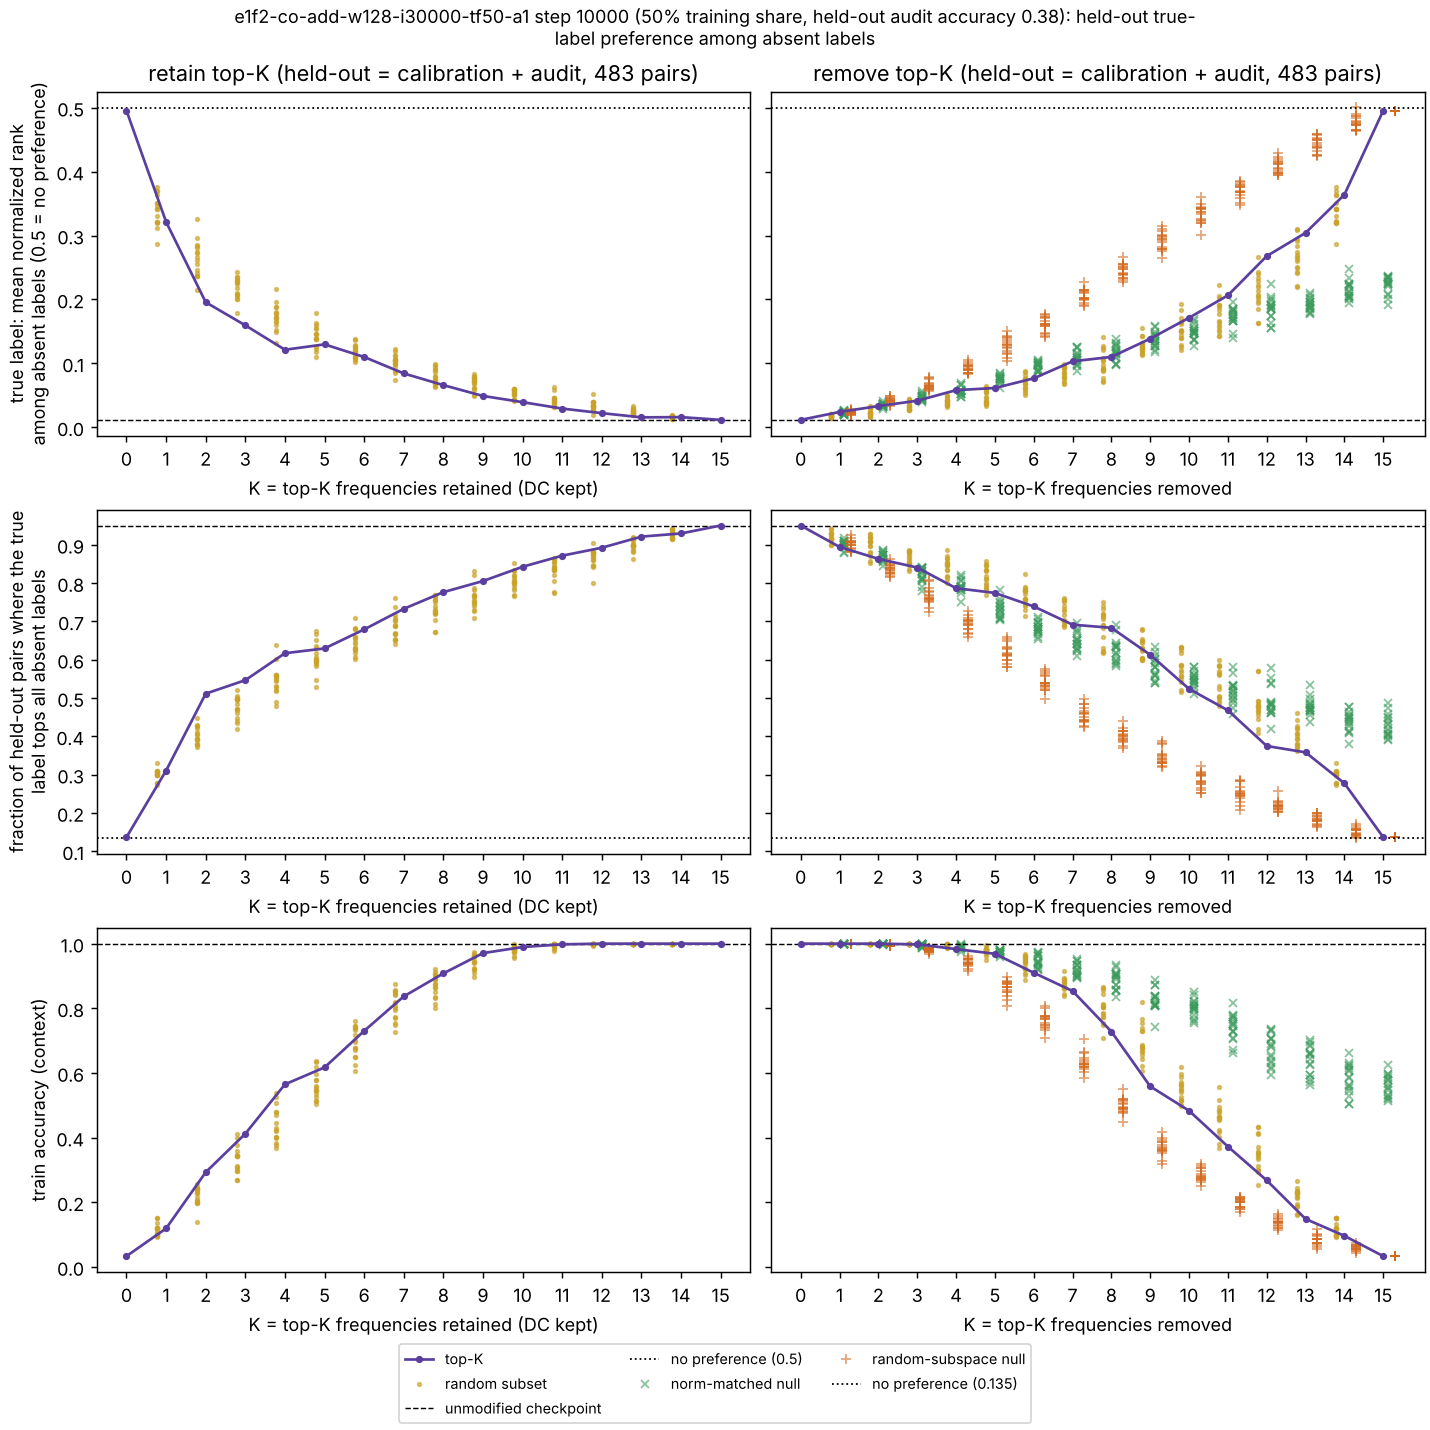

Data behind this chart, as committed beside it:
kind, mode, K, draw, frequencies, delta_energy_fraction, train_accuracy, true_rank_among_absent, true_top_among_absent, pred_is_present
top-K, retain, 0, 0, , 1.0, 0.03347, 0.4953, 0.1366, 0.7805
top-K, retain, 1, 0, 1, 0.9135, 0.1192, 0.3213, 0.3106, 0.824
top-K, retain, 2, 0, 1 14, 0.8349, 0.2929, 0.1956, 0.5114, 0.8571
top-K, retain, 3, 0, 1 14 8, 0.7636, 0.4121, 0.1595, 0.5466, 0.8385
top-K, retain, 4, 0, 1 14 8 11, 0.6942, 0.5649, 0.1213, 0.617, 0.8116
top-K, retain, 5, 0, 1 14 8 11 9, 0.6249, 0.6172, 0.1297, 0.6294, 0.824
top-K, retain, 6, 0, 1 14 8 11 9 2, 0.5561, 0.7301, 0.11, 0.6791, 0.8116
top-K, retain, 7, 0, 1 14 8 11 9 2 12, 0.4893, 0.8368, 0.08425, 0.7329, 0.8054
top-K, retain, 8, 0, 1 14 8 11 9 2 12 7, 0.4227, 0.9079, 0.06595, 0.7764, 0.7992
top-K, retain, 9, 0, 1 14 8 11 9 2 12 7 3, 0.3566, 0.9707, 0.04904, 0.8054, 0.793
top-K, retain, 10, 0, 1 14 8 11 9 2 12 7 3 10, 0.291, 0.9895, 0.0393, 0.8427, 0.7909
top-K, retain, 11, 0, 1 14 8 11 9 2 12 7 3 10 15, 0.2256, 0.9979, 0.02928, 0.8716, 0.7371
top-K, retain, 12, 0, 1 14 8 11 9 2 12 7 3 10 15 13, 0.1615, 1.0, 0.02215, 0.8923, 0.6977
top-K, retain, 13, 0, 1 14 8 11 9 2 12 7 3 10 15 13 4, 0.1003, 1.0, 0.01555, 0.9213, 0.6894
top-K, retain, 14, 0, 1 14 8 11 9 2 12 7 3 10 15 13 4 5, 0.04646, 1.0, 0.0159, 0.9296, 0.677
top-K, retain, 15, 0, 1 14 8 11 9 2 12 7 3 10 15 13 4 5 6, 6.255852577254801e-32, 1.0, 0.0116, 0.9503, 0.6149
top-K, remove, 0, 0, , 6.255852577254801e-32, 1.0, 0.0116, 0.9503, 0.6149
top-K, remove, 1, 0, 1, 0.08652, 1.0, 0.02399, 0.8944, 0.6832
top-K, remove, 2, 0, 1 14, 0.1651, 1.0, 0.03319, 0.8634, 0.766
top-K, remove, 3, 0, 1 14 8, 0.2364, 0.9979, 0.04157, 0.8406, 0.8199
top-K, remove, 4, 0, 1 14 8 11, 0.3058, 0.9833, 0.05808, 0.7867, 0.8716
top-K, remove, 5, 0, 1 14 8 11 9, 0.3751, 0.9686, 0.06147, 0.7743, 0.8282
top-K, remove, 6, 0, 1 14 8 11 9 2, 0.4439, 0.91, 0.07653, 0.7391, 0.8903
top-K, remove, 7, 0, 1 14 8 11 9 2 12, 0.5107, 0.8536, 0.1032, 0.6915, 0.9068
top-K, remove, 8, 0, 1 14 8 11 9 2 12 7, 0.5773, 0.728, 0.1101, 0.6832, 0.8841
top-K, remove, 9, 0, 1 14 8 11 9 2 12 7 3, 0.6434, 0.5586, 0.1386, 0.6128, 0.8861
top-K, remove, 10, 0, 1 14 8 11 9 2 12 7 3 10, 0.709, 0.4833, 0.1713, 0.5238, 0.8799
top-K, remove, 11, 0, 1 14 8 11 9 2 12 7 3 10 15, 0.7744, 0.3724, 0.2064, 0.4679, 0.911
top-K, remove, 12, 0, 1 14 8 11 9 2 12 7 3 10 15 13, 0.8385, 0.2678, 0.2678, 0.3747, 0.8799
top-K, remove, 13, 0, 1 14 8 11 9 2 12 7 3 10 15 13 4, 0.8997, 0.1485, 0.3041, 0.3582, 0.8571
top-K, remove, 14, 0, 1 14 8 11 9 2 12 7 3 10 15 13 4 5, 0.9535, 0.09623, 0.3639, 0.2774, 0.853
top-K, remove, 15, 0, 1 14 8 11 9 2 12 7 3 10 15 13 4 5 6, 1.0, 0.03347, 0.4953, 0.1366, 0.7805
random subset, retain, 1, 0, 9, 0.9308, 0.1025, 0.3702, 0.3043, 0.882
random subset, retain, 1, 1, 1, 0.9135, 0.1192, 0.3213, 0.3106, 0.824
random subset, retain, 1, 2, 11, 0.9305, 0.09205, 0.3305, 0.2981, 0.853
random subset, retain, 1, 3, 7, 0.9334, 0.09833, 0.3504, 0.3002, 0.8778
random subset, retain, 1, 4, 8, 0.9288, 0.1088, 0.3119, 0.3023, 0.7992
random subset, retain, 1, 5, 14, 0.9214, 0.1213, 0.287, 0.3313, 0.793
random subset, retain, 1, 6, 6, 0.9535, 0.09623, 0.3639, 0.2774, 0.853
random subset, retain, 1, 7, 5, 0.9462, 0.09833, 0.3758, 0.2733, 0.8427
random subset, retain, 1, 8, 7, 0.9334, 0.09833, 0.3504, 0.3002, 0.8778
random subset, retain, 1, 9, 10, 0.9344, 0.1506, 0.3418, 0.3064, 0.8116
random subset, retain, 1, 10, 1, 0.9135, 0.1192, 0.3213, 0.3106, 0.824
random subset, retain, 1, 11, 9, 0.9308, 0.1025, 0.3702, 0.3043, 0.882
random subset, retain, 1, 12, 1, 0.9135, 0.1192, 0.3213, 0.3106, 0.824
random subset, retain, 1, 13, 13, 0.9358, 0.136, 0.3466, 0.2774, 0.8737
random subset, retain, 1, 14, 12, 0.9331, 0.1172, 0.3196, 0.3002, 0.8282
random subset, retain, 1, 15, 10, 0.9344, 0.1506, 0.3418, 0.3064, 0.8116
random subset, retain, 2, 0, 9 12, 0.8639, 0.2176, 0.2803, 0.381, 0.8923
random subset, retain, 2, 1, 3 4, 0.8727, 0.2406, 0.2733, 0.3892, 0.8737
random subset, retain, 2, 2, 3 13, 0.8697, 0.2448, 0.2739, 0.3934, 0.8716
random subset, retain, 2, 3, 2 4, 0.87, 0.205, 0.2833, 0.4037, 0.8737
random subset, retain, 2, 4, 7 9, 0.8642, 0.1987, 0.2958, 0.3789, 0.9275
random subset, retain, 2, 5, 6 12, 0.8867, 0.1402, 0.2611, 0.4058, 0.8675
random subset, retain, 2, 6, 8 14, 0.8502, 0.2385, 0.215, 0.4472, 0.8178
random subset, retain, 2, 7, 7 13, 0.8693, 0.228, 0.2848, 0.412, 0.9089
random subset, retain, 2, 8, 11 12, 0.8637, 0.2071, 0.2419, 0.3934, 0.8758
random subset, retain, 2, 9, 6 9, 0.8843, 0.1987, 0.3259, 0.3727, 0.8654
random subset, retain, 2, 10, 1 11, 0.844, 0.2552, 0.2465, 0.4306, 0.8675
random subset, retain, 2, 11, 10 14, 0.8558, 0.2448, 0.2371, 0.4265, 0.8137
... 900 more rows
